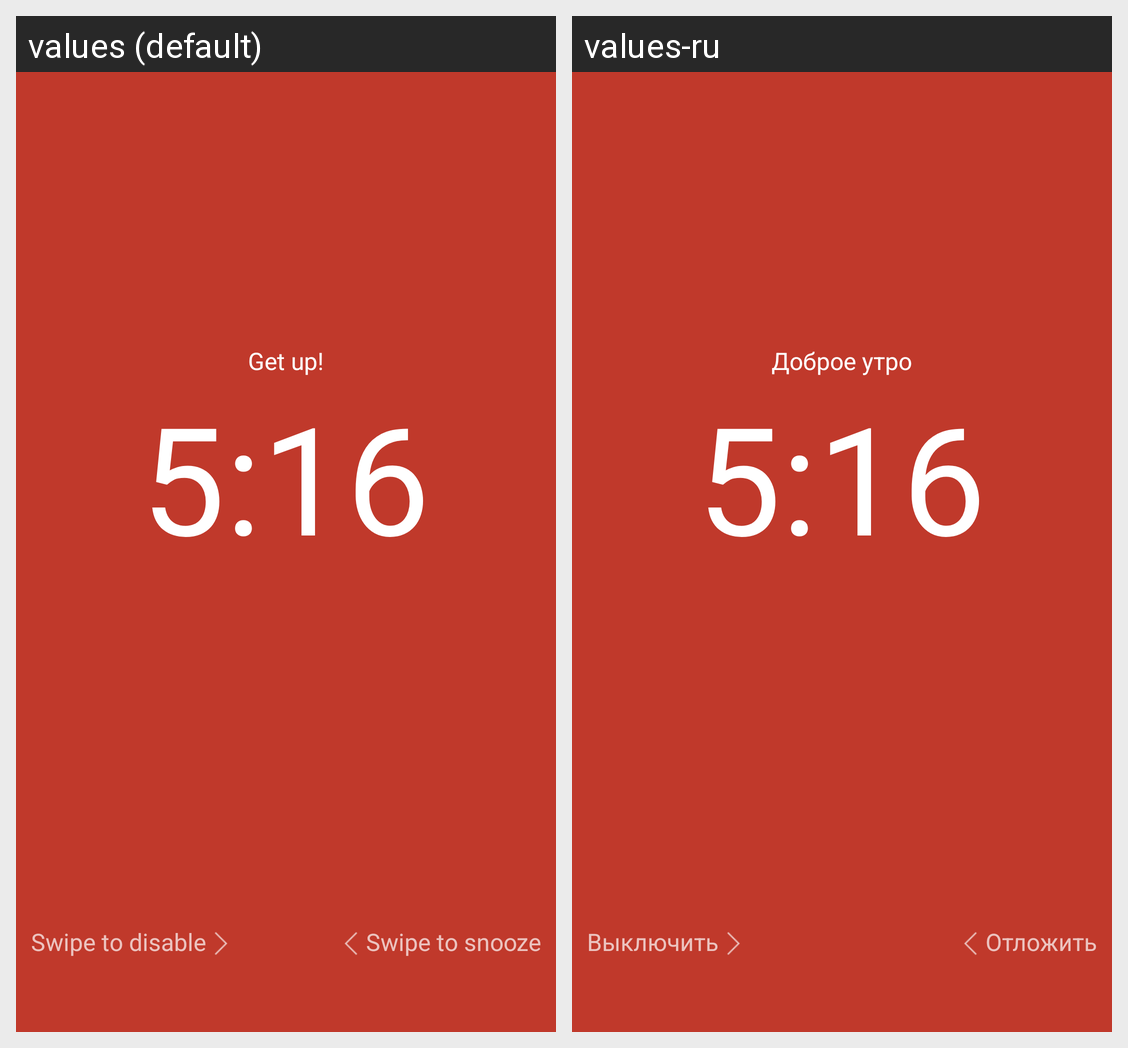

Here is an Android app screen in its default locale and in the app's own translations. Write out the translated-string differences for the strings that appear on this screen.
Android screen res/layout/fragment_ringing.xml rendered under 2 locales, left to right: values (default), values-ru. Device: Nexus 5 (rendered at 1080×1920; each locale shown at half size, 540×960, under a caption strip naming it); theme AppTheme.
Strings drawn on this screen, with the default value and each locale's value (text and hints the layout hard-codes, and strings that could not be matched under every locale, appear in the picture but are not listed):

alarm_is_ringing
  values: Get up!
  values-ru: Доброе утро

swipe_to_disable
  values: Swipe to disable
  values-ru: Выключить

swipe_to_snooze
  values: Swipe to snooze
  values-ru: Отложить
